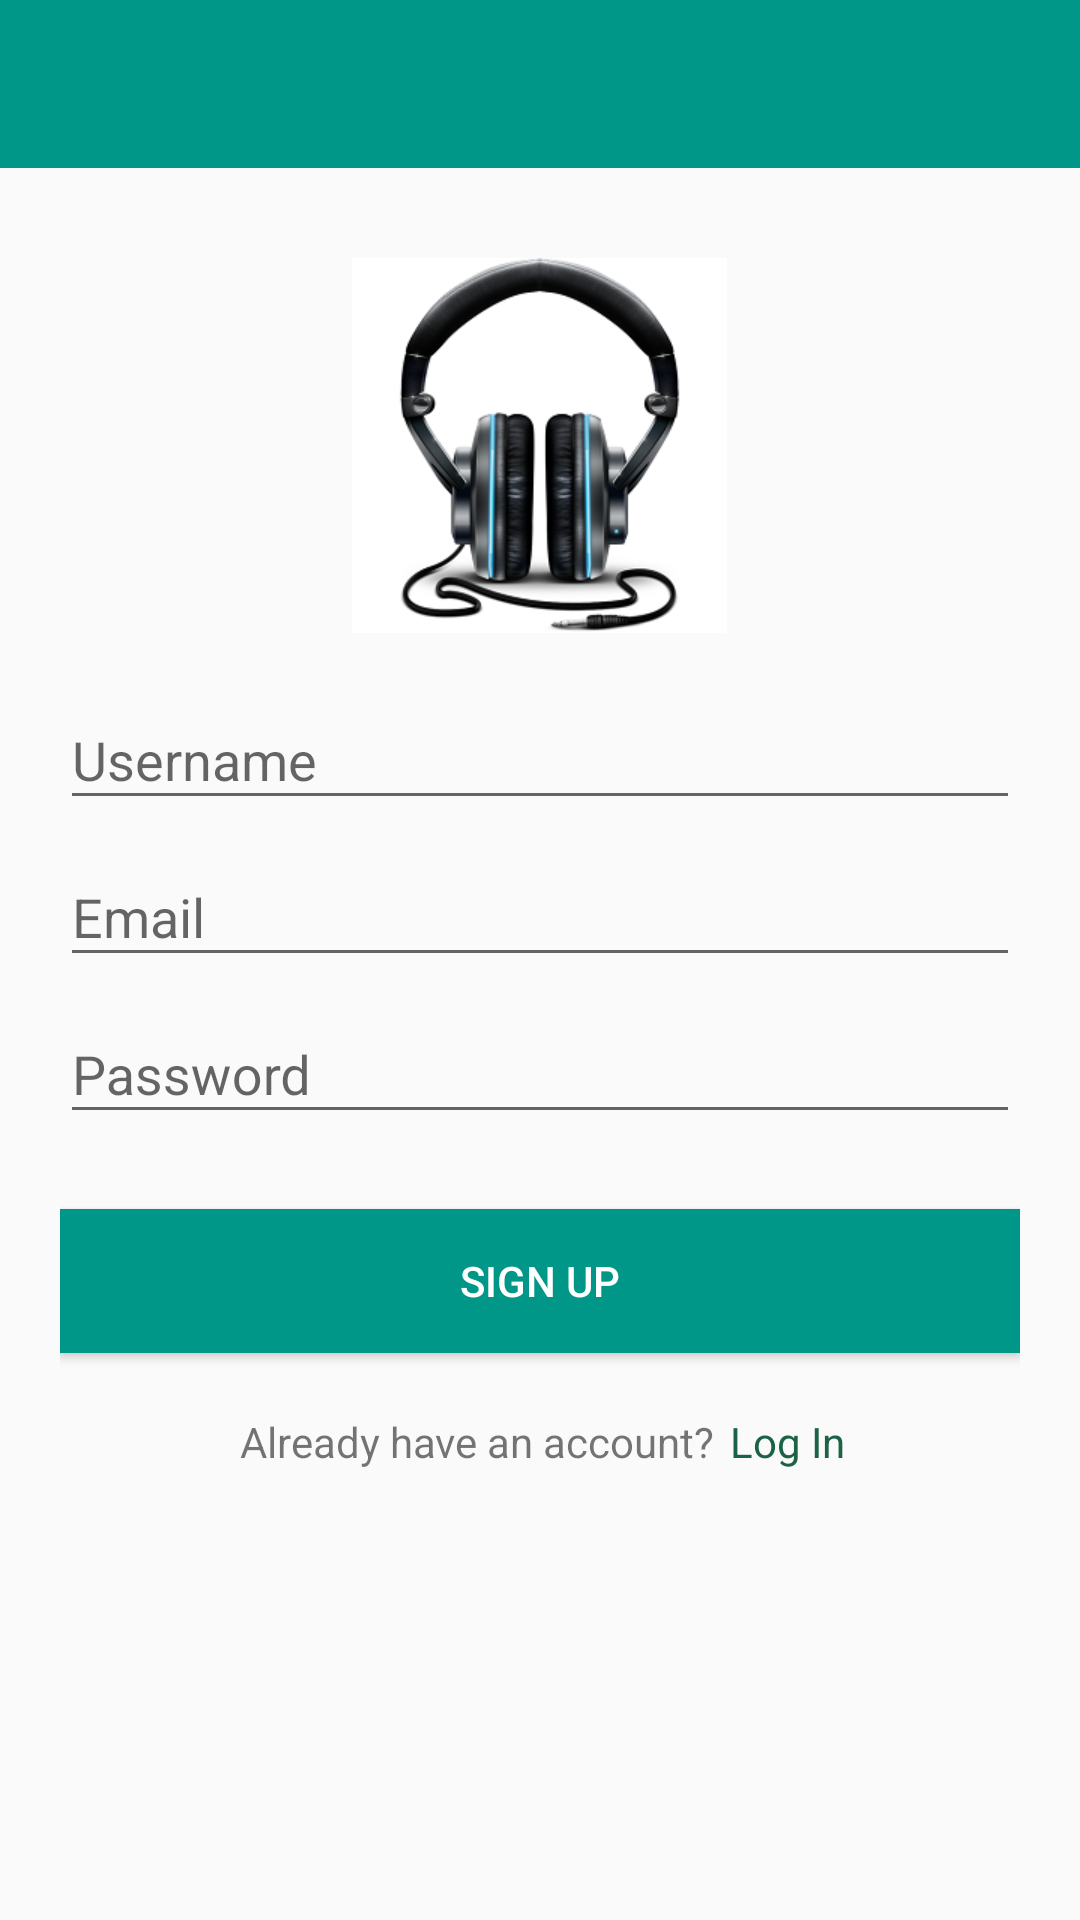

Layout XML and referenced resources for this Android screen:
<!-- AndroidManifest.xml: application theme AppTheme -->
<!-- res/layout/activity_sign_up.xml -->
<?xml version="1.0" encoding="utf-8"?>
<LinearLayout
    xmlns:android="http://schemas.android.com/apk/res/android"
    xmlns:app="http://schemas.android.com/apk/res-auto"
    xmlns:tools="http://schemas.android.com/tools"
    android:layout_width="match_parent"
    android:layout_height="wrap_content"
    android:layout_centerHorizontal="true"
    android:layout_centerVertical="true"
    android:id="@+id/root_layout"
    android:orientation="vertical"
    tools:context="com.example.android.musicapp.SignUpActivity">

    <android.support.v7.widget.Toolbar
        android:id="@+id/signToolbar"
        android:layout_width="match_parent"
        android:layout_height="wrap_content"
        android:background="@color/colorPrimary">

    </android.support.v7.widget.Toolbar>

    <LinearLayout
        android:layout_width="match_parent"
        android:layout_height="wrap_content"
        android:layout_margin="20dp"
        android:orientation="vertical">

        <ImageView
            android:layout_width="wrap_content"
            android:layout_height="wrap_content"
            android:layout_gravity="center"
            android:layout_margin="10dp"
            android:src="@drawable/music"/>

        <android.support.design.widget.TextInputLayout
            android:id="@+id/input_layout_username"
            android:layout_width="match_parent"
            android:layout_height="wrap_content">

            <EditText
                android:id="@+id/username_edit_text"
                android:layout_width="match_parent"
                android:layout_height="wrap_content"
                android:hint="@string/username_text"/>
        </android.support.design.widget.TextInputLayout>

        <android.support.design.widget.TextInputLayout
            android:id="@+id/input_layout_email"
            android:layout_width="match_parent"
            android:layout_height="wrap_content">

            <EditText
                android:id="@+id/email_edit_text"
                android:layout_width="match_parent"
                android:layout_height="wrap_content"
                android:hint="@string/email_hint"/>
        </android.support.design.widget.TextInputLayout>


        <android.support.design.widget.TextInputLayout
            android:id="@+id/input_layout_password"
            android:layout_width="match_parent"
            android:layout_height="wrap_content"
            app:passwordToggleEnabled="false">

            <EditText
                android:id="@+id/password_text"
                android:layout_width="match_parent"
                android:layout_height="wrap_content"
                android:hint="@string/password_hint"
                android:inputType="textPassword"/>
        </android.support.design.widget.TextInputLayout>

        <Button
            android:id="@+id/sign_button"
            android:layout_width="match_parent"
            android:layout_height="wrap_content"
            android:layout_marginTop="25dp"
            android:background="@color/colorPrimary"
            android:text="@string/sign_up_text_btn"
            android:textColor="@android:color/white"/>

        <LinearLayout
            android:layout_width="match_parent"
            android:layout_height="wrap_content"
            android:layout_margin="20dp"
            android:orientation="horizontal">

            <TextView
                android:layout_width="wrap_content"
                android:layout_height="wrap_content"
                android:layout_marginStart="40dp"
                android:text="@string/already_account_text"/>

            <TextView
                android:layout_width="wrap_content"
                android:layout_height="wrap_content"
                android:layout_marginStart="5dp"
                android:clickable="true"
                android:focusable="true"
                android:onClick="toLogIn"
                android:text="@string/log_in_text"
                android:textColor="@color/green"/>

        </LinearLayout>

    </LinearLayout>

</LinearLayout>
<!-- resources referenced by this layout -->
<resources>
  <color name="colorPrimary">#009688</color>
  <color name="green">#1c6345</color>
  <string name="already_account_text">Already have an account?</string>
  <string name="email_hint">Email</string>
  <string name="log_in_text">Log In</string>
  <string name="password_hint">Password</string>
  <string name="sign_up_text_btn">Sign Up</string>
  <string name="username_text">Username</string>
  <style name="AppTheme" parent="Theme.AppCompat.Light.NoActionBar">
          
          <item name="colorPrimary">@color/colorPrimary</item>
          <item name="colorPrimaryDark">@color/colorPrimaryDark</item>
          <item name="colorAccent">@color/colorPrimary</item>
          <item name="colorControlActivated">@color/green</item>
      </style>
  <color name="colorPrimaryDark">#00796B</color>
</resources>
